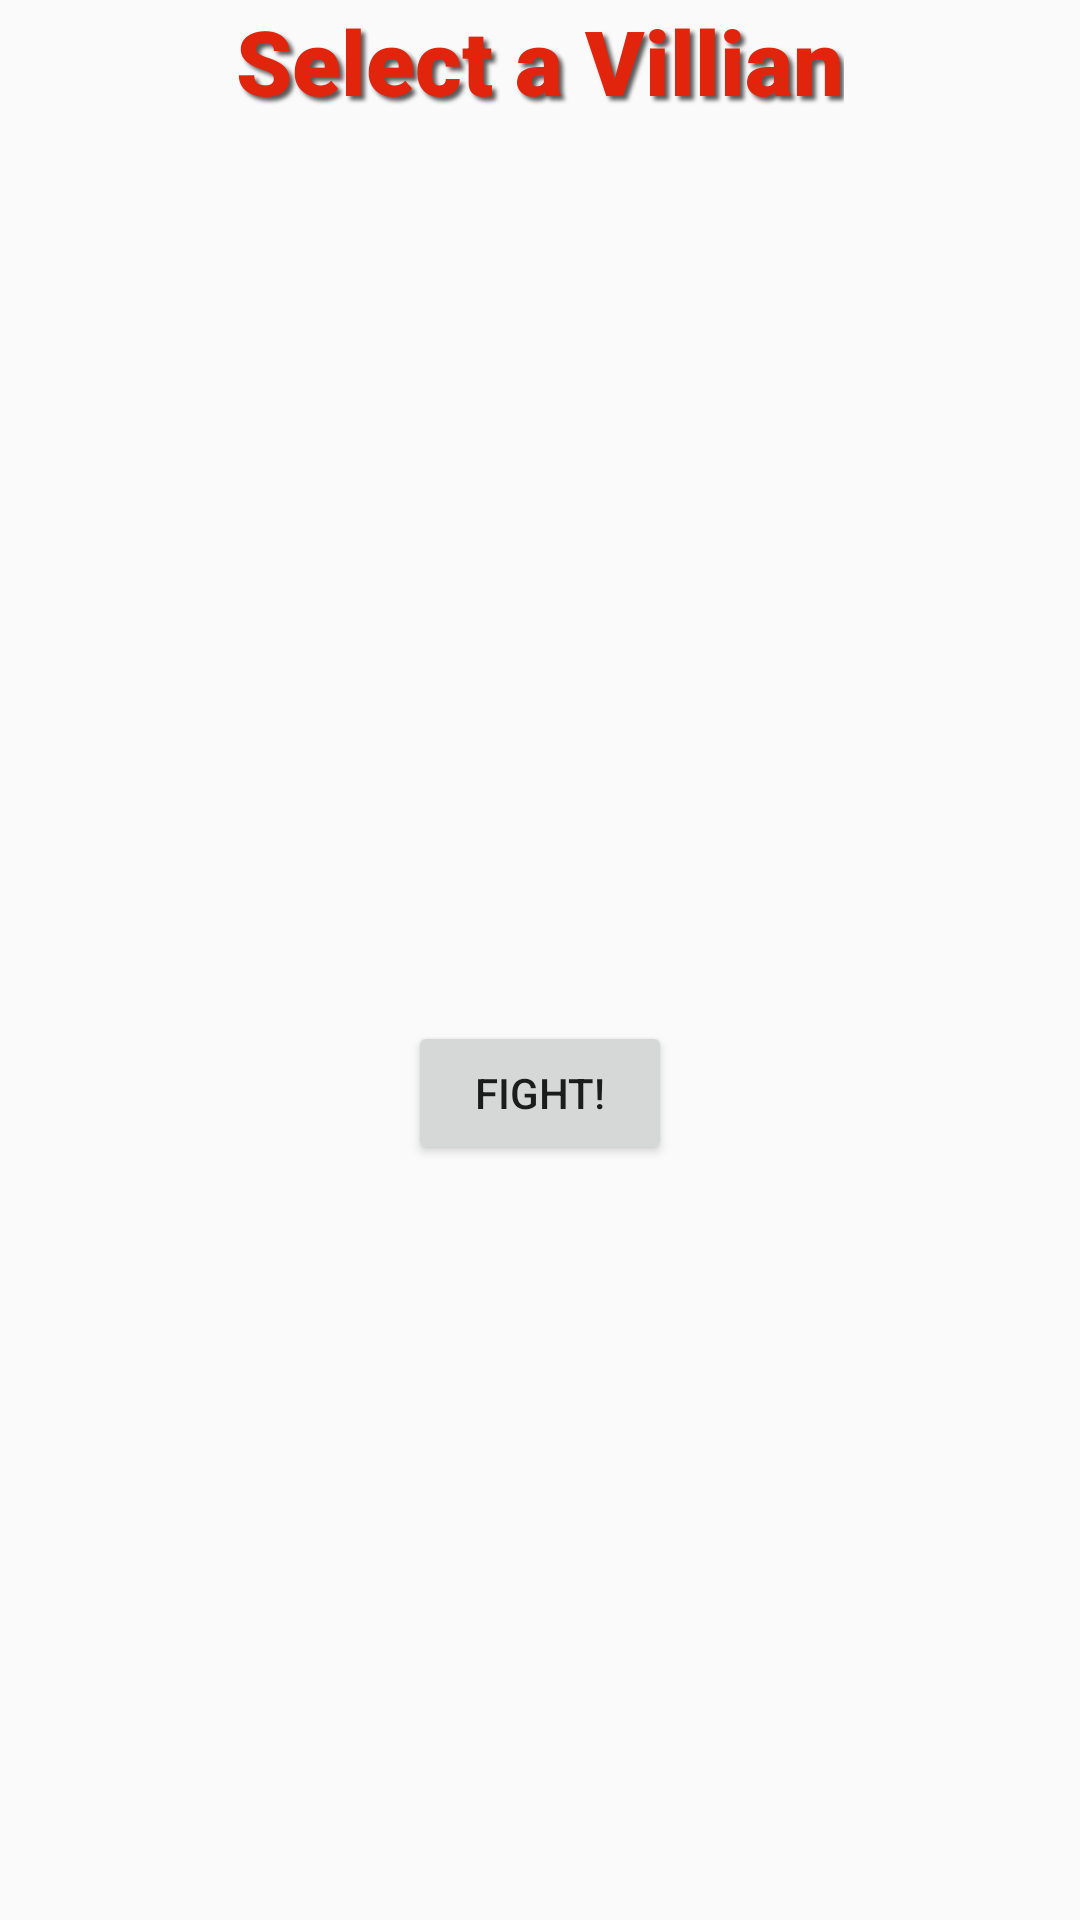

Write the Android layout XML for this screen, with the resource values it uses.
<!-- AndroidManifest.xml: application theme AppTheme -->
<!-- res/layout/activity_villian_select.xml -->
<?xml version="1.0" encoding="utf-8"?>
<LinearLayout
        xmlns:android="http://schemas.android.com/apk/res/android"
        xmlns:tools="http://schemas.android.com/tools"
        xmlns:app="http://schemas.android.com/apk/res-auto"
        android:layout_width="match_parent"
        android:layout_height="wrap_content"
        android:layout_gravity="center_vertical"
        android:orientation="vertical"
        tools:context=".VillianSelectActivity">

    <TextView
            android:layout_width="wrap_content"
            android:layout_height="wrap_content"
            android:layout_gravity="center_horizontal"
            android:text="Select a Villian"
            android:textColor="@color/colorPrimary"
            android:fontFamily="sans-serif-black"
            android:shadowDx="4"
            android:shadowDy="4"
            android:shadowRadius="3"
            android:shadowColor="@color/colorPrimaryDark"
            android:layout_marginBottom="40dp"
            android:textSize="30sp"/>

    <android.support.v7.widget.RecyclerView
            android:id="@+id/villian_recycler"
            android:scrollbars="vertical"
            android:layout_width="match_parent"
            android:layout_height="240dp"
            android:layout_marginBottom="20dp"/>

    <Button
            android:id="@+id/beginFight_button"
            android:layout_width="wrap_content"
            android:layout_height="wrap_content"
            android:layout_gravity="center_horizontal"
            android:text="Fight!"/>
</LinearLayout>
<!-- resources referenced by this layout -->
<resources>
  <color name="colorPrimary">#E0250C</color>
  <color name="colorPrimaryDark">#595959</color>
  <style name="AppTheme" parent="Theme.AppCompat.Light.DarkActionBar">
          
          <item name="colorPrimary">@color/colorPrimary</item>
          <item name="colorPrimaryDark">@color/colorPrimaryDark</item>
          <item name="colorAccent">@color/colorAccent</item>
          <item name="android:alertDialogTheme">@style/AlertDialogTheme</item>
      </style>
  <color name="colorAccent">#E1E1E1</color>
  <style name="AlertDialogTheme" parent="Theme.AppCompat.Light.Dialog.Alert">
          <item name="android:buttonBarNegativeButtonStyle">@style/NegativeButtonStyle</item>
          <item name="android:buttonBarPositiveButtonStyle">@style/PositiveButtonStyle</item>
      </style>
  <style name="NegativeButtonStyle" parent="Widget.AppCompat.Button.ButtonBar.AlertDialog">
          <item name="android:textColor">#595959</item>
      </style>
  <style name="PositiveButtonStyle" parent="Widget.AppCompat.Button.ButtonBar.AlertDialog">
          <item name="android:textColor">#595959</item>
      </style>
</resources>
